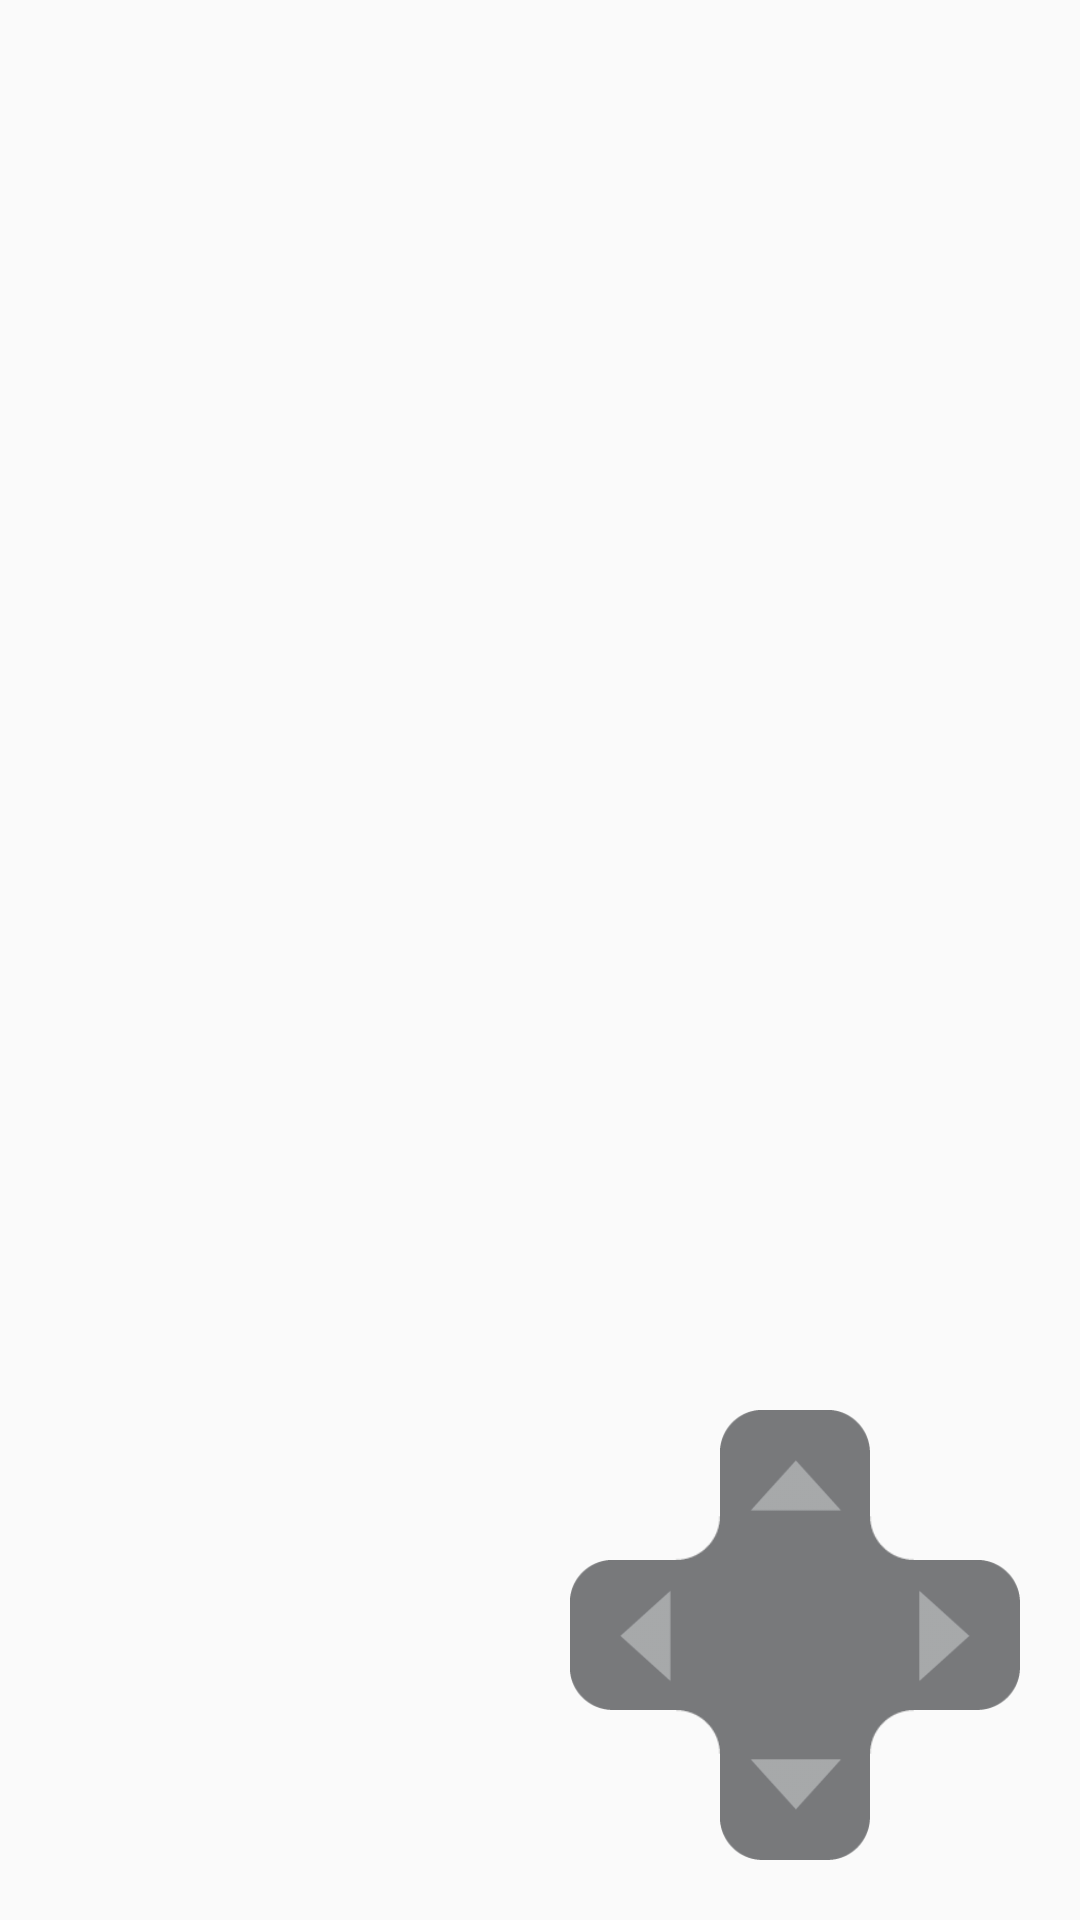

Produce the Android XML layout that renders to this screen, including the resource entries it uses.
<!-- AndroidManifest.xml: application theme AppTheme -->
<!-- res/layout/labyrinth.xml -->
<?xml version="1.0" encoding="utf-8"?>
<FrameLayout
    xmlns:android="http://schemas.android.com/apk/res/android"
    android:layout_width="match_parent"
    android:layout_height="match_parent">

    <LinearLayout
        android:id="@+id/labyrinth"
        android:layout_width="match_parent"
        android:layout_height="match_parent"
        android:orientation="vertical" />

    <include layout="@layout/control_layer" />
</FrameLayout>
<!-- res/layout/control_layer.xml (included above) -->
<?xml version="1.0" encoding="utf-8"?>
<FrameLayout
    xmlns:android="http://schemas.android.com/apk/res/android"
    xmlns:tools="http://schemas.android.com/tools"
    android:id="@+id/control_layer"
    android:layout_width="match_parent"
    android:layout_height="match_parent"
    android:layout_margin="20dp"
    tools:showIn="@layout/labyrinth">

    <LinearLayout
        android:layout_width="wrap_content"
        android:layout_height="wrap_content"
        android:layout_gravity="bottom|end"
        android:orientation="vertical">

        <LinearLayout
            android:layout_width="wrap_content"
            android:layout_height="wrap_content"
            android:orientation="horizontal">

            <ImageView
                android:layout_width="50dp"
                android:layout_height="50dp"
                android:src="@drawable/patch_top_left" />

            <ImageView
                android:id="@+id/control_up"
                android:layout_width="50dp"
                android:layout_height="50dp"
                android:src="@drawable/pad_up" />

            <ImageView
                android:layout_width="50dp"
                android:layout_height="50dp"
                android:src="@drawable/patch_top_right" />
        </LinearLayout>

        <LinearLayout
            android:layout_width="wrap_content"
            android:layout_height="wrap_content"
            android:orientation="horizontal">

            <ImageView
                android:id="@+id/control_left"
                android:layout_width="50dp"
                android:layout_height="50dp"
                android:src="@drawable/pad_left" />

            <ImageView
                android:layout_width="50dp"
                android:layout_height="50dp"
                android:src="@drawable/pad_middle" />

            <ImageView
                android:id="@+id/control_right"
                android:layout_width="50dp"
                android:layout_height="50dp"
                android:src="@drawable/pad_right" />
        </LinearLayout>

        <LinearLayout
            android:layout_width="wrap_content"
            android:layout_height="wrap_content"
            android:orientation="horizontal">

            <ImageView
                android:layout_width="50dp"
                android:layout_height="50dp"
                android:src="@drawable/patch_bottom_left" />

            <ImageView
                android:id="@+id/control_down"
                android:layout_width="50dp"
                android:layout_height="50dp"
                android:src="@drawable/pad_down" />

            <ImageView
                android:layout_width="50dp"
                android:layout_height="50dp"
                android:src="@drawable/patch_bottom_right" />
        </LinearLayout>
    </LinearLayout>
</FrameLayout>
<!-- resources referenced by this layout -->
<resources>
  <!-- drawable pad_down: png bitmap (drawable, 1546 bytes) -->
  <!-- drawable pad_left: png bitmap (drawable, 1493 bytes) -->
  <!-- drawable pad_middle: png bitmap (drawable, 398 bytes) -->
  <!-- drawable pad_right: png bitmap (drawable, 1495 bytes) -->
  <!-- drawable pad_up: png bitmap (drawable, 1517 bytes) -->
  <!-- drawable patch_bottom_left: png bitmap (drawable, 426 bytes) -->
  <!-- drawable patch_bottom_right: png bitmap (drawable, 384 bytes) -->
  <!-- drawable patch_top_left: png bitmap (drawable, 417 bytes) -->
  <!-- drawable patch_top_right: png bitmap (drawable, 435 bytes) -->
  <style name="AppTheme" parent="Theme.AppCompat.Light.DarkActionBar">
      </style>
</resources>
